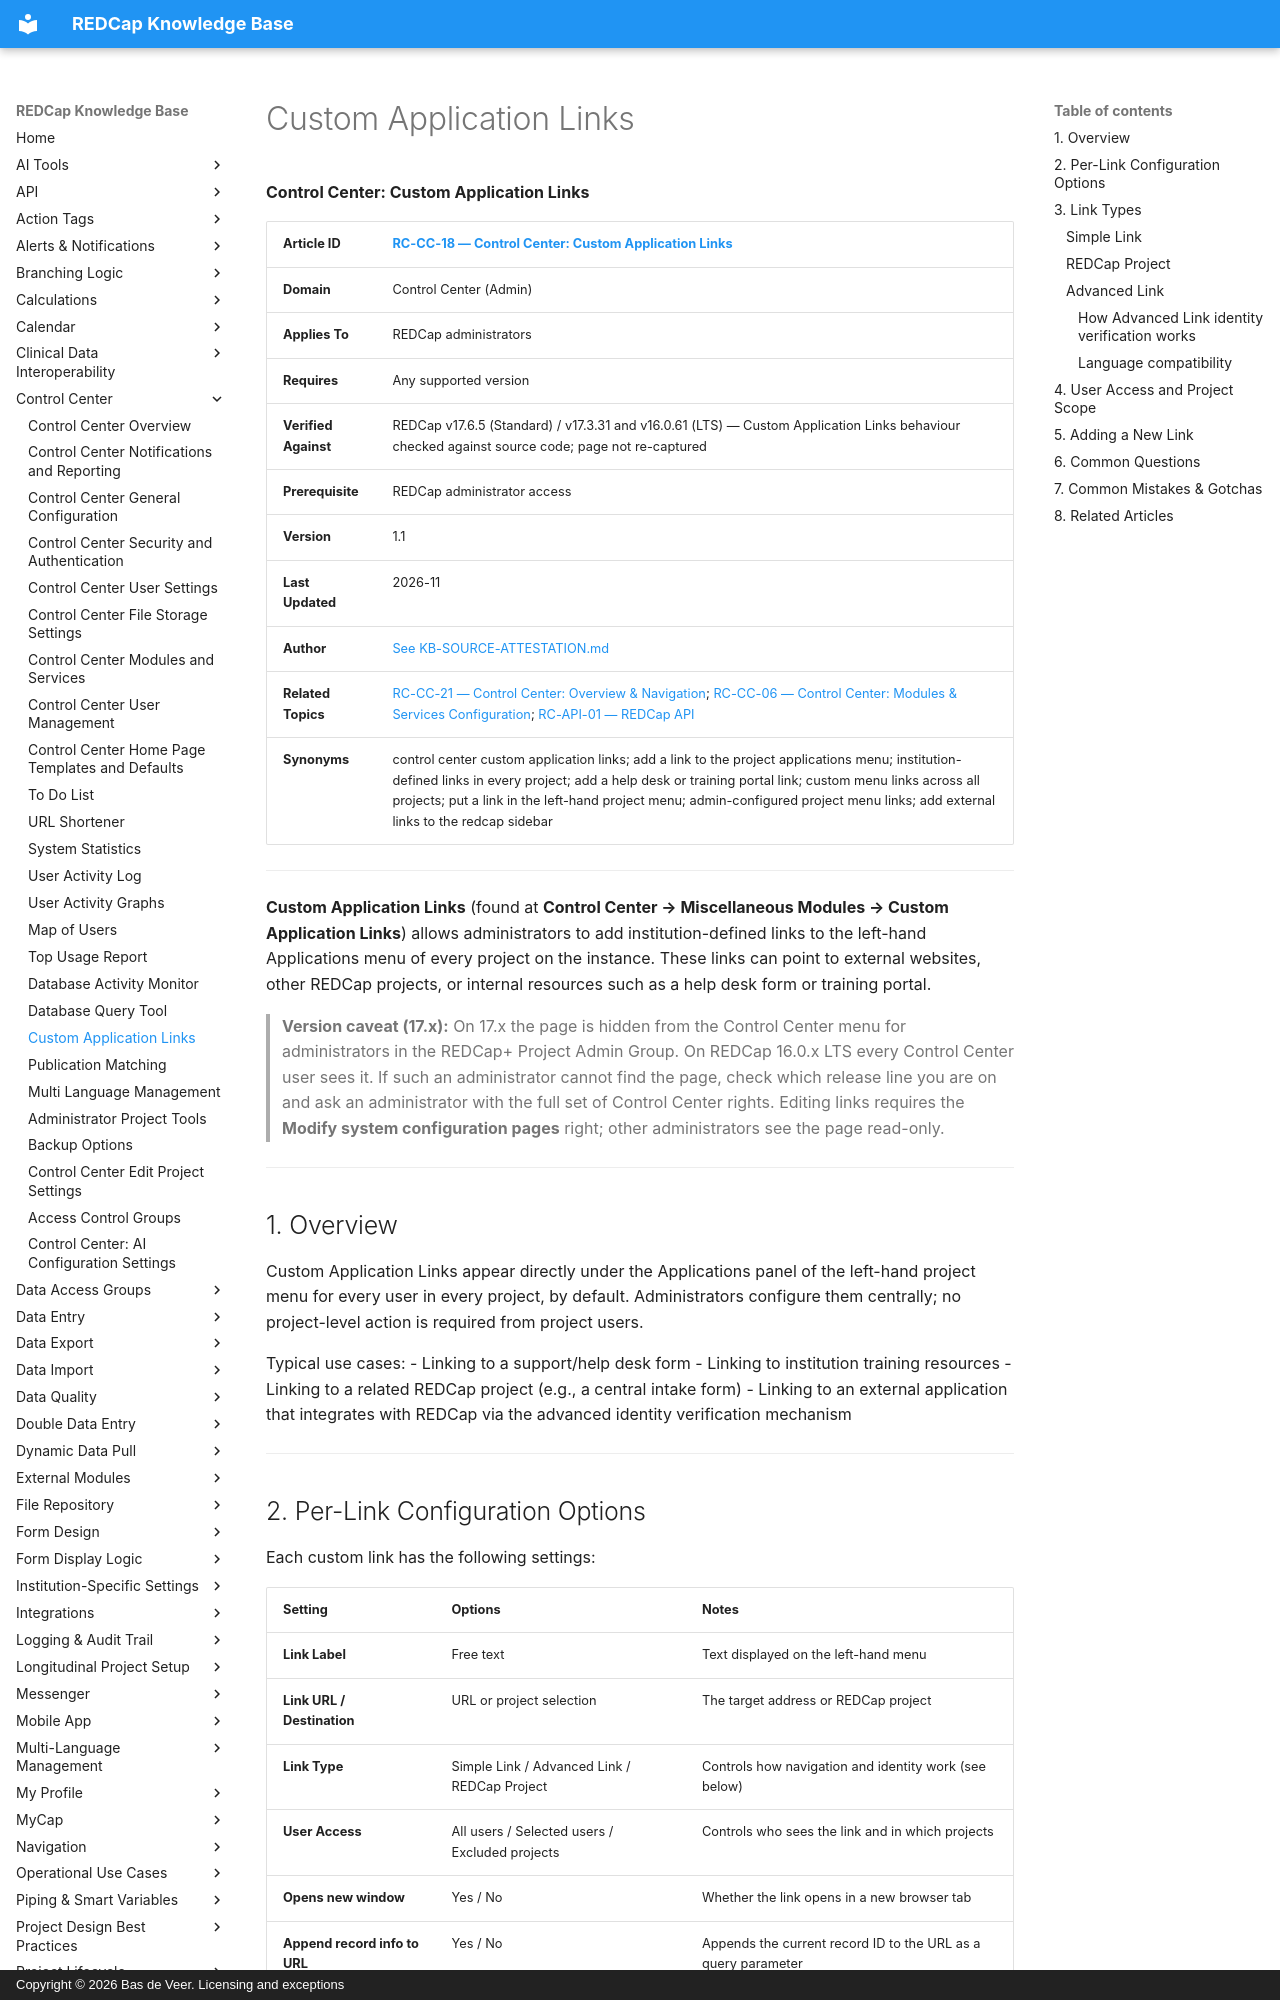

repository: bdeveer/REDCap_KB_RAG · page: RC-CC-18_Custom-Application-Links/index.html · generator: mkdocs · copyright: Copyright © 2026 Bas de Veer. Licensing and exceptions



**Control Center: Custom Application Links**

| **Article ID** | [RC-CC-18 — Control Center: Custom Application Links](RC-CC-18_Custom-Application-Links.md) |
|---|---|
| **Domain** | Control Center (Admin) |
| **Applies To** | REDCap administrators |
| **Requires** | Any supported version |
| **Verified Against** | REDCap v17.6.5 (Standard) / v17.3.31 and v16.0.61 (LTS) — Custom Application Links behaviour checked against source code; page not re-captured |
| **Prerequisite** | REDCap administrator access |
| **Version** | 1.1 |
| **Last Updated** | 2026-11 |
| **Author** | [See KB-SOURCE-ATTESTATION.md](KB-SOURCE-ATTESTATION.md) |
| **Related Topics** | [RC-CC-21 — Control Center: Overview & Navigation](RC-CC-21_Control-Center-Overview.md); [RC-CC-06 — Control Center: Modules & Services Configuration](RC-CC-06_Control-Center-Modules-and-Services.md); [RC-API-01 — REDCap API](RC-API-01_REDCap-API.md) |
| **Synonyms** | control center custom application links; add a link to the project applications menu; institution-defined links in every project; add a help desk or training portal link; custom menu links across all projects; put a link in the left-hand project menu; admin-configured project menu links; add external links to the redcap sidebar |

---

**Custom Application Links** (found at **Control Center → Miscellaneous Modules → Custom Application Links**) allows administrators to add institution-defined links to the left-hand Applications menu of every project on the instance. These links can point to external websites, other REDCap projects, or internal resources such as a help desk form or training portal.

> **Version caveat (17.x):** On 17.x the page is hidden from the Control Center menu for administrators in the REDCap+ Project Admin Group. On REDCap 16.0.x LTS every Control Center user sees it. If such an administrator cannot find the page, check which release line you are on and ask an administrator with the full set of Control Center rights. Editing links requires the **Modify system configuration pages** right; other administrators see the page read-only.

---

## 1. Overview

Custom Application Links appear directly under the Applications panel of the left-hand project menu for every user in every project, by default. Administrators configure them centrally; no project-level action is required from project users.

Typical use cases:
- Linking to a support/help desk form
- Linking to institution training resources
- Linking to a related REDCap project (e.g., a central intake form)
- Linking to an external application that integrates with REDCap via the advanced identity verification mechanism

---

## 2. Per-Link Configuration Options

Each custom link has the following settings:

| Setting | Options | Notes |
| --- | --- |---|
| **Link Label** | Free text | Text displayed on the left-hand menu |
| **Link URL / Destination** | URL or project selection | The target address or REDCap project |
| **Link Type** | Simple Link / Advanced Link / REDCap Project | Controls how navigation and identity work (see below) |
| **User Access** | All users / Selected users / Excluded projects | Controls who sees the link and in which projects |
| **Opens new window** | Yes / No | Whether the link opens in a new browser tab |
| **Append record info to URL** | Yes / No | Appends the current record ID to the URL as a query parameter |
| **Append project ID to URL** | Yes / No | Appends the current project ID to the URL as a query parameter |

---

## 3. Link Types

### Simple Link

A Simple Link navigates the user to the target URL in a standard, anonymous fashion. No user or project information is transmitted to the target site. The external site has no way to identify who is visiting.

Use a Simple Link when the destination website does not need to know who the REDCap user is — for example, a public training website or a generic help page.
